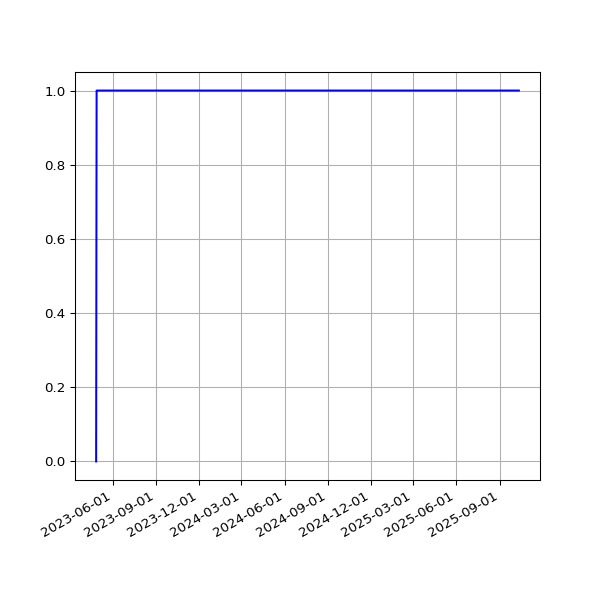

The table this chart was drawn from, first rows:
date, value
2023-04-27T00:57:44Z, 0
2023-04-28T00:57:25Z, 1
2023-04-29T00:54:30Z, 1
2023-04-30T00:58:49Z, 1
2023-05-01T00:56:59Z, 1
2023-05-02T00:55:38Z, 1
2023-05-03T00:56:00Z, 1
2023-05-04T00:55:51Z, 1
2023-05-05T00:52:51Z, 1
2023-05-06T00:51:30Z, 1
2023-05-07T00:57:41Z, 1
2023-05-08T00:54:06Z, 1
2023-05-09T00:56:18Z, 1
2023-05-10T00:55:22Z, 1
2023-05-11T00:55:37Z, 1
2023-05-12T00:56:16Z, 1
2023-05-13T00:53:25Z, 1
2023-05-14T00:57:50Z, 1
2023-05-15T00:56:23Z, 1
2023-05-16T00:55:58Z, 1
2023-05-17T00:59:11Z, 1
2023-05-18T00:55:31Z, 1
2023-05-19T00:55:56Z, 1
2023-05-20T00:54:14Z, 1
2023-05-21T00:59:54Z, 1
2023-05-22T00:58:48Z, 1
2023-05-23T00:57:20Z, 1
2023-05-24T00:57:20Z, 1
2023-05-25T00:55:56Z, 1
2023-05-26T00:56:34Z, 1
2023-05-27T00:57:45Z, 1
2023-05-28T00:59:10Z, 1
2023-05-29T00:57:24Z, 1
2023-05-30T00:58:46Z, 1
2023-05-31T01:00:50Z, 1
2023-06-01T01:10:26Z, 1
2023-06-02T01:00:50Z, 1
2023-11-02T01:23:05Z, 1
2023-11-03T01:23:22Z, 1
2023-11-04T01:22:49Z, 1
2023-11-06T01:26:01Z, 1
2023-11-08T01:23:15Z, 1
2023-11-09T01:23:44Z, 1
2023-11-12T01:27:47Z, 1
2023-11-13T01:25:24Z, 1
2023-11-14T01:25:31Z, 1
2023-11-16T01:25:51Z, 1
2023-11-17T01:25:47Z, 1
2023-11-18T01:25:13Z, 1
2023-11-19T01:30:39Z, 1
2023-11-20T01:27:27Z, 1
2023-11-21T01:28:13Z, 1
2023-11-22T01:28:54Z, 1
2023-11-23T01:25:41Z, 1
2023-11-24T01:24:16Z, 1
2023-11-25T01:22:47Z, 1
2023-11-26T01:29:03Z, 1
2023-11-27T01:25:45Z, 1
2023-11-28T01:26:57Z, 1
2023-11-29T01:26:47Z, 1
... 398 more rows
